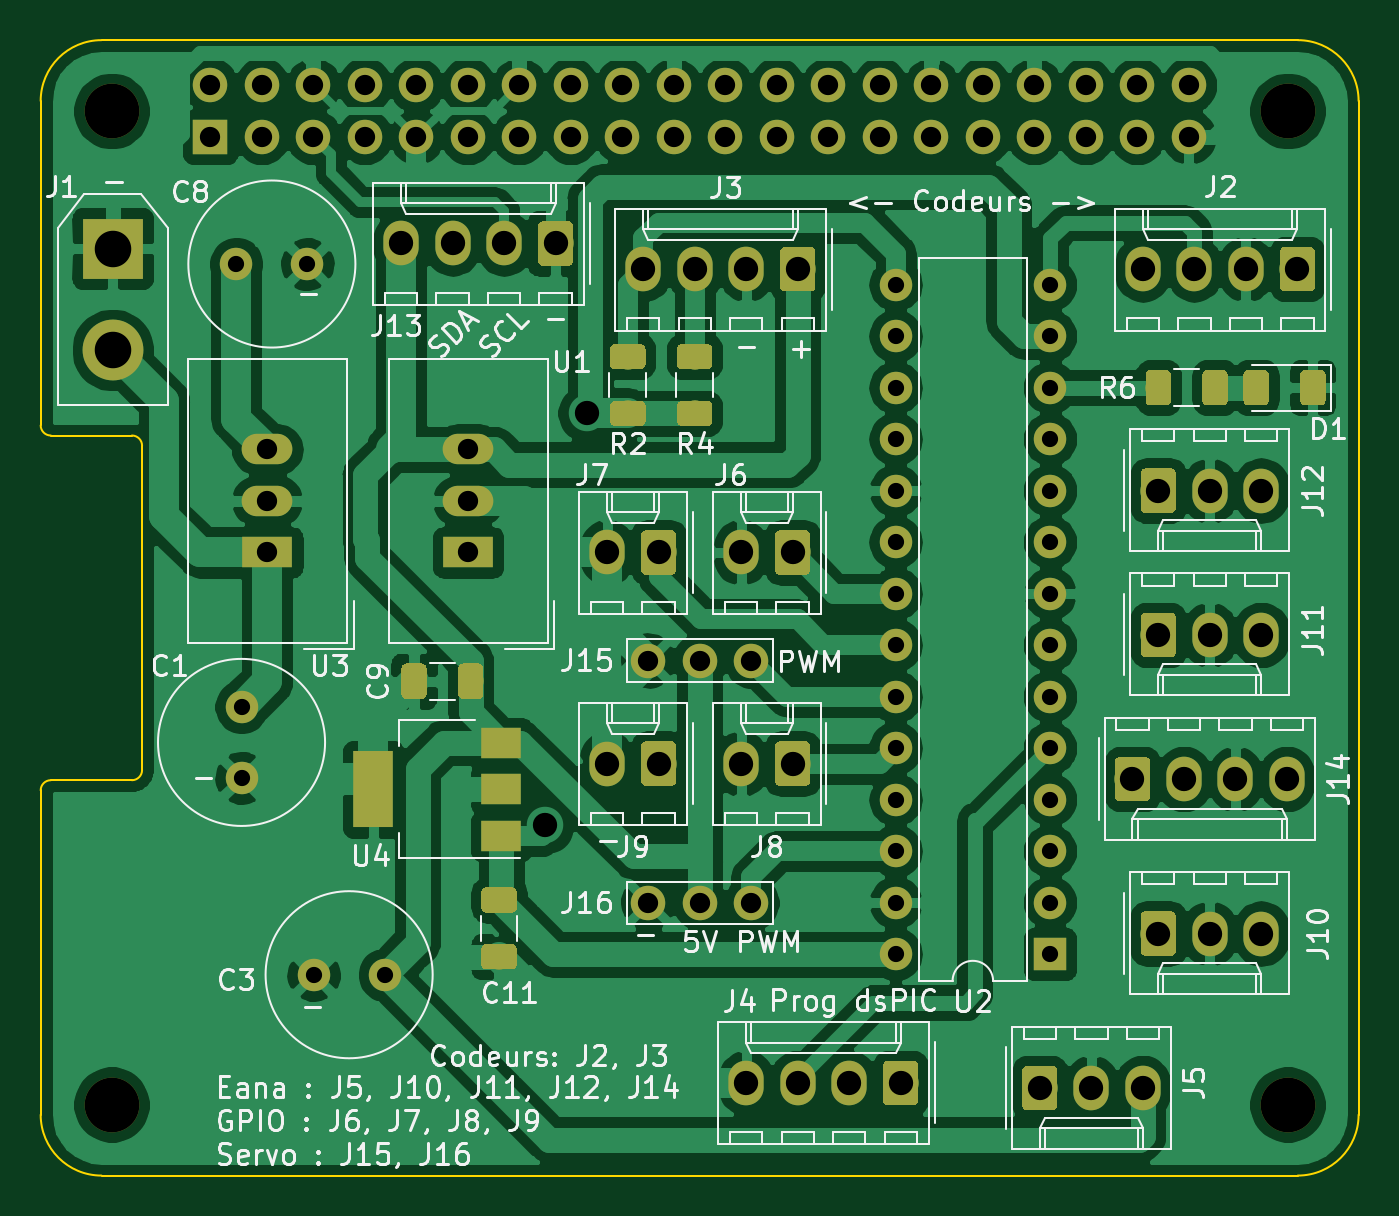
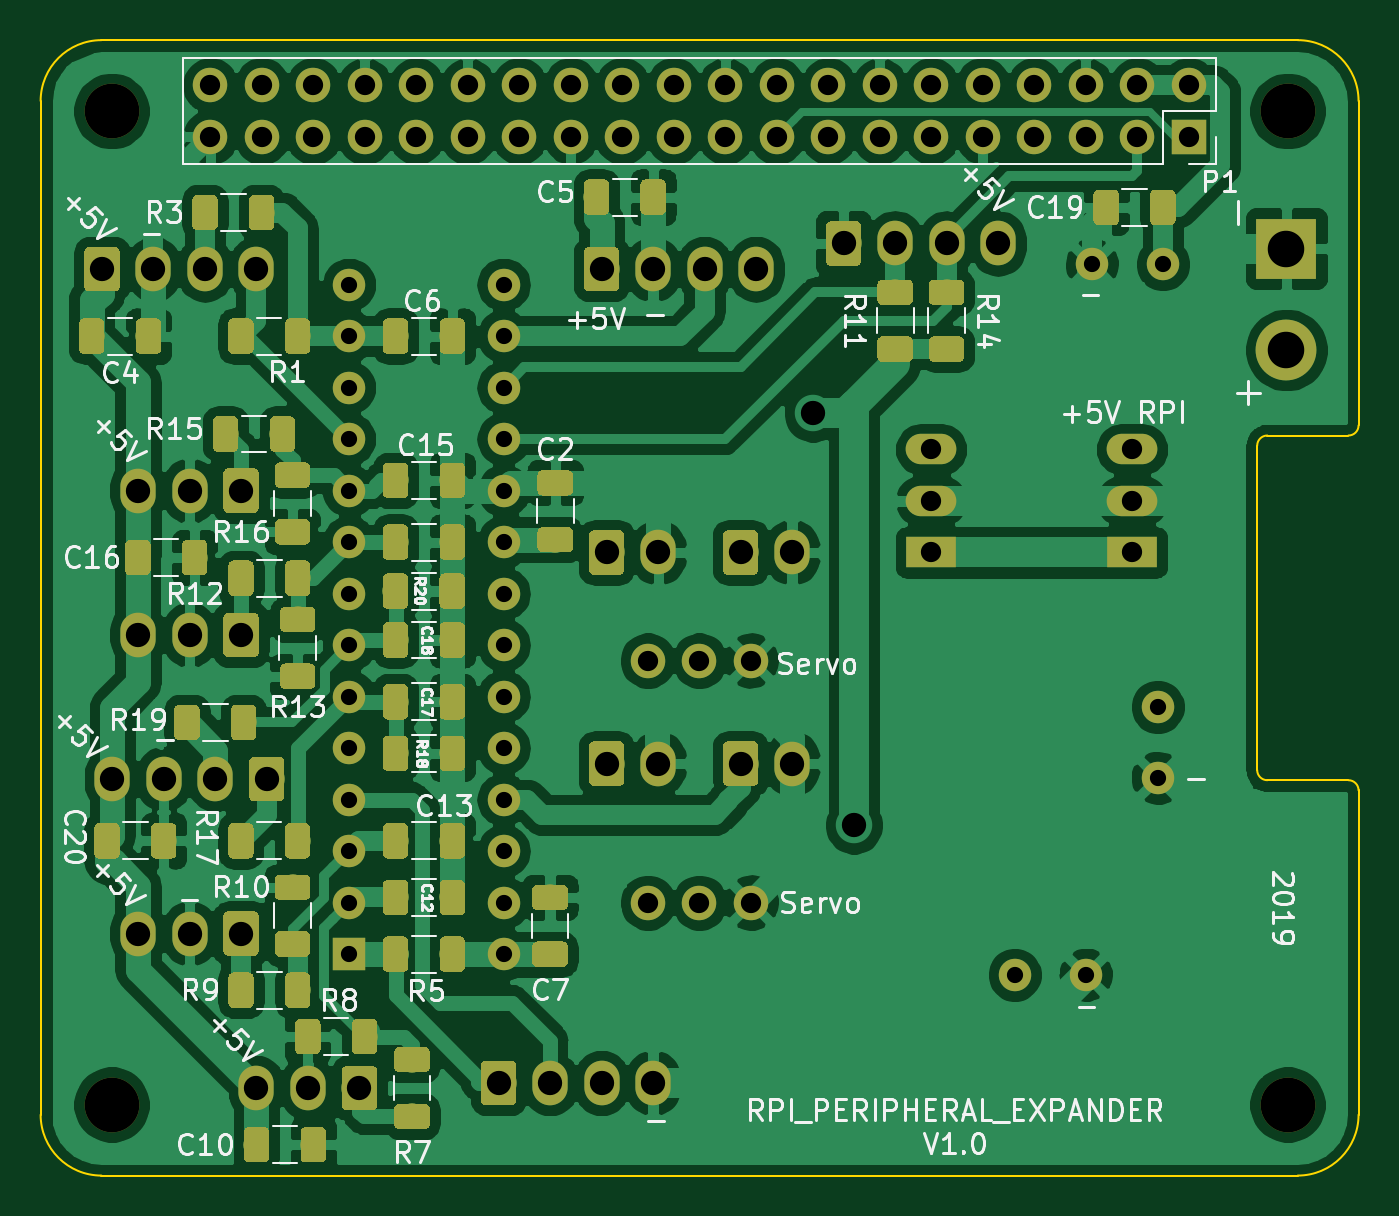
Circuit board: 11 layer files. Board 65.0 x 56.0 mm.
- bottom_copper: RPI_Peripheral_Expander-B_Cu.gbl (392089 bytes)
- bottom_mask: RPI_Peripheral_Expander-B_Mask.gbs (148153 bytes)
- paste: RPI_Peripheral_Expander-B_Paste.gbp (120329 bytes)
- bottom_silk: RPI_Peripheral_Expander-B_SilkS.gbo (49011 bytes)
- outline: RPI_Peripheral_Expander-Edge_Cuts.gm1 (1548 bytes)
- top_copper: RPI_Peripheral_Expander-F_Cu.gtl (260999 bytes)
- top_mask: RPI_Peripheral_Expander-F_Mask.gts (51026 bytes)
- paste: RPI_Peripheral_Expander-F_Paste.gtp (23207 bytes)
- top_silk: RPI_Peripheral_Expander-F_SilkS.gto (63694 bytes)
- drill: RPI_Peripheral_Expander-NPTH.drl (405 bytes)
- drill: RPI_Peripheral_Expander-PTH.drl (2387 bytes)

=== bottom_copper: RPI_Peripheral_Expander-B_Cu.gbl (392089 bytes, source omitted) ===
=== bottom_mask: RPI_Peripheral_Expander-B_Mask.gbs (148153 bytes, source omitted) ===
=== paste: RPI_Peripheral_Expander-B_Paste.gbp (120329 bytes, source omitted) ===
=== bottom_silk: RPI_Peripheral_Expander-B_SilkS.gbo (49011 bytes, source omitted) ===
=== outline: RPI_Peripheral_Expander-Edge_Cuts.gm1 ===
G04 #@! TF.GenerationSoftware,KiCad,Pcbnew,5.1.2-f72e74a~84~ubuntu18.04.1*
G04 #@! TF.CreationDate,2019-08-10T09:51:38+02:00*
G04 #@! TF.ProjectId,RPI_Peripheral_Expander,5250495f-5065-4726-9970-686572616c5f,rev?*
G04 #@! TF.SameCoordinates,Original*
G04 #@! TF.FileFunction,Profile,NP*
%FSLAX46Y46*%
G04 Gerber Fmt 4.6, Leading zero omitted, Abs format (unit mm)*
G04 Created by KiCad (PCBNEW 5.1.2-f72e74a~84~ubuntu18.04.1) date 2019-08-10 09:51:38*
%MOMM*%
%LPD*%
G04 APERTURE LIST*
%ADD10C,0.100000*%
G04 APERTURE END LIST*
D10*
X200499127Y-130500001D02*
G75*
G03X200000000Y-131000000I873J-499999D01*
G01*
X204500000Y-130500000D02*
G75*
G03X205000000Y-130000000I0J500000D01*
G01*
X200000000Y-113000000D02*
G75*
G03X200500000Y-113500000I500000J0D01*
G01*
X205000000Y-114000000D02*
G75*
G03X204500000Y-113500000I-500000J0D01*
G01*
X200000000Y-97000000D02*
X200000000Y-113000000D01*
X265000000Y-97000000D02*
G75*
G03X262000000Y-94000000I-3000000J0D01*
G01*
X262000000Y-150000000D02*
G75*
G03X265000000Y-147000000I0J3000000D01*
G01*
X200000000Y-147000000D02*
G75*
G03X203000000Y-150000000I3000000J0D01*
G01*
X203000000Y-94000000D02*
G75*
G03X200000000Y-97000000I0J-3000000D01*
G01*
X262000000Y-94000000D02*
X203000000Y-94000000D01*
X204500000Y-130500000D02*
X200500000Y-130500000D01*
X205000000Y-114000000D02*
X205000000Y-130000000D01*
X200500000Y-113500000D02*
X204500000Y-113500000D01*
X265000000Y-147000000D02*
X265000000Y-97000000D01*
X203000000Y-150000000D02*
X262000000Y-150000000D01*
X200000000Y-131000000D02*
X200000000Y-147000000D01*
M02*

=== top_copper: RPI_Peripheral_Expander-F_Cu.gtl (260999 bytes, source omitted) ===
=== top_mask: RPI_Peripheral_Expander-F_Mask.gts (51026 bytes, source omitted) ===
=== paste: RPI_Peripheral_Expander-F_Paste.gtp (23207 bytes, source omitted) ===
=== top_silk: RPI_Peripheral_Expander-F_SilkS.gto (63694 bytes, source omitted) ===
=== drill: RPI_Peripheral_Expander-NPTH.drl ===
M48
; DRILL file {KiCad 5.1.2-f72e74a~84~ubuntu18.04.1} date sam. 10 août 2019 09:53:50 CEST
; FORMAT={-:-/ absolute / inch / decimal}
; #@! TF.CreationDate,2019-08-10T09:53:50+02:00
; #@! TF.GenerationSoftware,Kicad,Pcbnew,5.1.2-f72e74a~84~ubuntu18.04.1
; #@! TF.FileFunction,NonPlated,1,2,NPTH
FMAT,2
INCH
T1C0.1063
%
G90
G05
T1
X10.2953Y-3.8386
X8.0118Y-3.8386
X8.0118Y-5.7677
X10.2953Y-5.7677
T0
M30

=== drill: RPI_Peripheral_Expander-PTH.drl ===
M48
; DRILL file {KiCad 5.1.2-f72e74a~84~ubuntu18.04.1} date sam. 10 août 2019 09:53:50 CEST
; FORMAT={-:-/ absolute / inch / decimal}
; #@! TF.CreationDate,2019-08-10T09:53:50+02:00
; #@! TF.GenerationSoftware,Kicad,Pcbnew,5.1.2-f72e74a~84~ubuntu18.04.1
; #@! TF.FileFunction,Plated,1,2,PTH
FMAT,2
INCH
T1C0.0315
T2C0.0394
T3C0.0472
T4C0.0709
%
G90
G05
T1
X8.264Y-4.9955
X8.264Y-5.1333
X8.254Y-4.1355
X8.3918Y-4.1355
X9.534Y-4.1755
X9.534Y-4.2755
X9.534Y-4.3755
X9.534Y-4.4755
X9.534Y-4.5755
X9.534Y-4.6755
X9.534Y-4.7755
X9.534Y-4.8755
X9.534Y-4.9755
X9.534Y-5.0755
X9.534Y-5.1755
X9.534Y-5.2755
X9.534Y-5.3755
X9.534Y-5.4755
X9.834Y-4.1755
X9.834Y-4.2755
X9.834Y-4.3755
X9.834Y-4.4755
X9.834Y-4.5755
X9.834Y-4.6755
X9.834Y-4.7755
X9.834Y-4.8755
X9.834Y-4.9755
X9.834Y-5.0755
X9.834Y-5.1755
X9.834Y-5.2755
X9.834Y-5.3755
X9.834Y-5.4755
X8.404Y-5.5155
X8.5418Y-5.5155
T2
X8.704Y-4.4955
X8.704Y-4.5955
X8.704Y-4.6955
X9.054Y-5.3755
X9.154Y-5.3755
X9.254Y-5.3755
X8.2035Y-3.7886
X8.2035Y-3.8886
X8.3035Y-3.7886
X8.3035Y-3.8886
X8.4035Y-3.7886
X8.4035Y-3.8886
X8.5035Y-3.7886
X8.5035Y-3.8886
X8.6035Y-3.7886
X8.6035Y-3.8886
X8.7035Y-3.7886
X8.7035Y-3.8886
X8.8035Y-3.7886
X8.8035Y-3.8886
X8.9035Y-3.7886
X8.9035Y-3.8886
X9.0035Y-3.7886
X9.0035Y-3.8886
X9.1035Y-3.7886
X9.1035Y-3.8886
X9.2035Y-3.7886
X9.2035Y-3.8886
X9.3035Y-3.7886
X9.3035Y-3.8886
X9.4035Y-3.7886
X9.4035Y-3.8886
X9.5035Y-3.7886
X9.5035Y-3.8886
X9.6035Y-3.7886
X9.6035Y-3.8886
X9.7035Y-3.7886
X9.7035Y-3.8886
X9.8035Y-3.7886
X9.8035Y-3.8886
X9.9035Y-3.7886
X9.9035Y-3.8886
X10.0035Y-3.7886
X10.0035Y-3.8886
X10.1035Y-3.7886
X10.1035Y-3.8886
X9.054Y-4.9055
X9.154Y-4.9055
X9.254Y-4.9055
X8.314Y-4.4955
X8.314Y-4.5955
X8.314Y-4.6955
T3
X8.854Y-5.2255
X8.934Y-4.4255
X9.234Y-5.1055
X9.334Y-5.1055
X9.814Y-5.7355
X9.914Y-5.7355
X10.014Y-5.7355
X8.574Y-4.0955
X8.674Y-4.0955
X8.774Y-4.0955
X8.874Y-4.0955
X10.014Y-4.1455
X10.114Y-4.1455
X10.214Y-4.1455
X10.314Y-4.1455
X10.044Y-5.4355
X10.144Y-5.4355
X10.244Y-5.4355
X9.994Y-5.1355
X10.094Y-5.1355
X10.194Y-5.1355
X10.294Y-5.1355
X8.974Y-4.6955
X9.074Y-4.6955
X9.044Y-4.1455
X9.144Y-4.1455
X9.244Y-4.1455
X9.344Y-4.1455
X10.044Y-4.8555
X10.144Y-4.8555
X10.244Y-4.8555
X9.244Y-5.7255
X9.344Y-5.7255
X9.444Y-5.7255
X9.544Y-5.7255
X9.234Y-4.6955
X9.334Y-4.6955
X10.044Y-4.5755
X10.144Y-4.5755
X10.244Y-4.5755
X8.974Y-5.1055
X9.074Y-5.1055
T4
X8.014Y-4.1055
X8.014Y-4.3024
T0
M30

